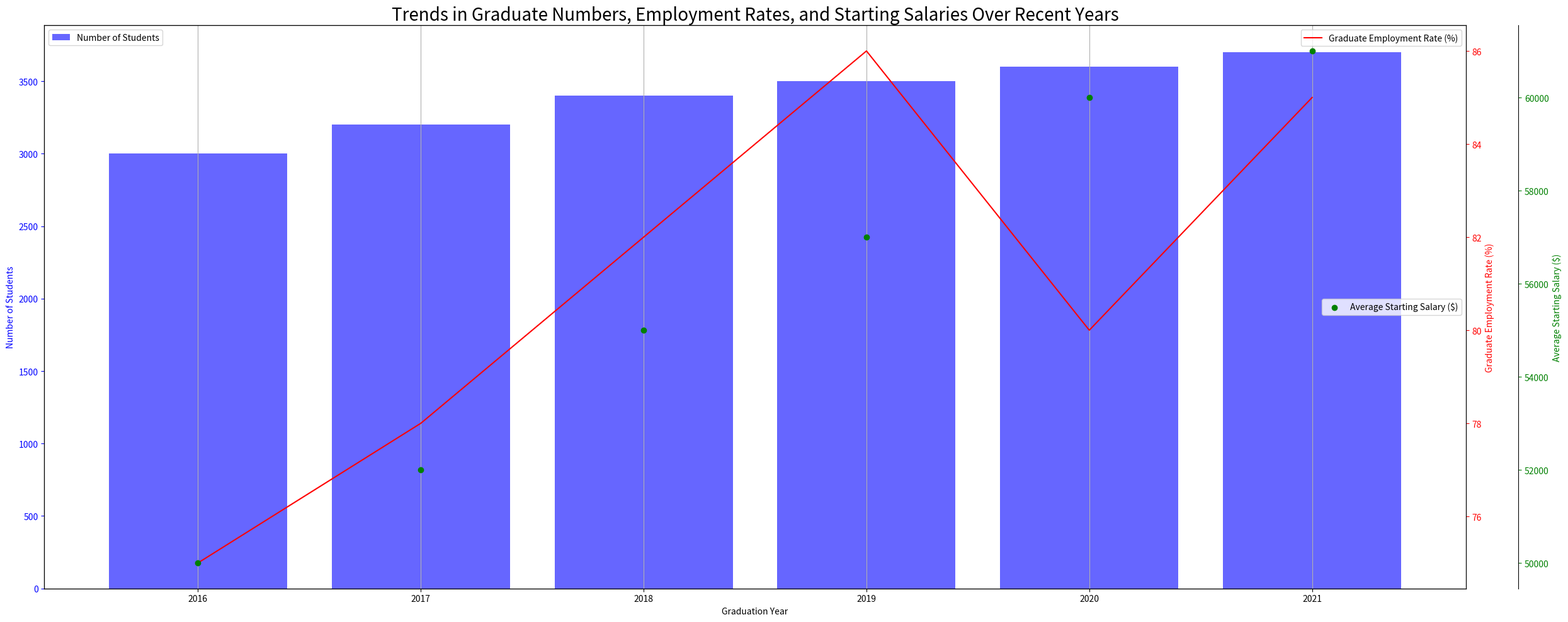

Write Python code to recreate this figure. (Note: this script raises an exception after producing the figure.)
import numpy as np
import matplotlib.pyplot as plt
from matplotlib.ticker import AutoLocator

# data
data_labels = ['Number of Students', 'Graduate Employment Rate (%)', 'Average Starting Salary ($)']
line_labels = ['2016', '2017', '2018', '2019', '2020', '2021']
data = np.array([[3000, 75, 50000],
                 [3200, 78, 52000],
                 [3400, 82, 55000],
                 [3500, 86, 57000],
                 [3600, 80, 60000],
                 [3700, 85, 61000]])

# initiate figure and subplot
fig = plt.figure(figsize=(25, 10))
ax1 = fig.add_subplot(111)

# plot bar chart
ax1.bar(np.arange(len(data[:, 0])), data[:, 0], alpha=0.6, color='b', align='center')
ax1.set_ylabel(data_labels[0], color='b')
ax1.tick_params(axis='y', colors='b')

# plot line chart
ax2 = ax1.twinx()
ax2.plot(line_labels, data[:, 1], color='r')
ax2.set_ylabel(data_labels[1], color='r')
ax2.tick_params(axis='y', colors='r')

# plot scatter chart
ax3 = ax1.twinx()
ax3.scatter(line_labels, data[:, 2], color='g')
ax3.set_ylabel(data_labels[2], color='g')
ax3.spines['right'].set_position(('outward', 60))
ax3.tick_params(axis='y', colors='g')

# set up the y-axis grid
ax1.yaxis.set_major_locator(AutoLocator())
ax2.yaxis.set_major_locator(AutoLocator())
ax3.yaxis.set_major_locator(AutoLocator())

# set up the x-axis grid
ax1.xaxis.grid(True)
ax1.set_xlabel('Graduation Year')

# set up title, legends and save the figure
plt.title('Trends in Graduate Numbers, Employment Rates, and Starting Salaries Over Recent Years', fontsize=20)
ax1.legend([data_labels[0]], loc='upper left')
ax2.legend([data_labels[1]], loc='upper right')
ax3.legend([data_labels[2]], loc='center right')

plt.tight_layout()
plt.savefig('/cpfs01/user/yehancheng/workspace/datasets/SimChartV2/demo/multi-axes/png/76_2023122292141.png')

plt.clf()
